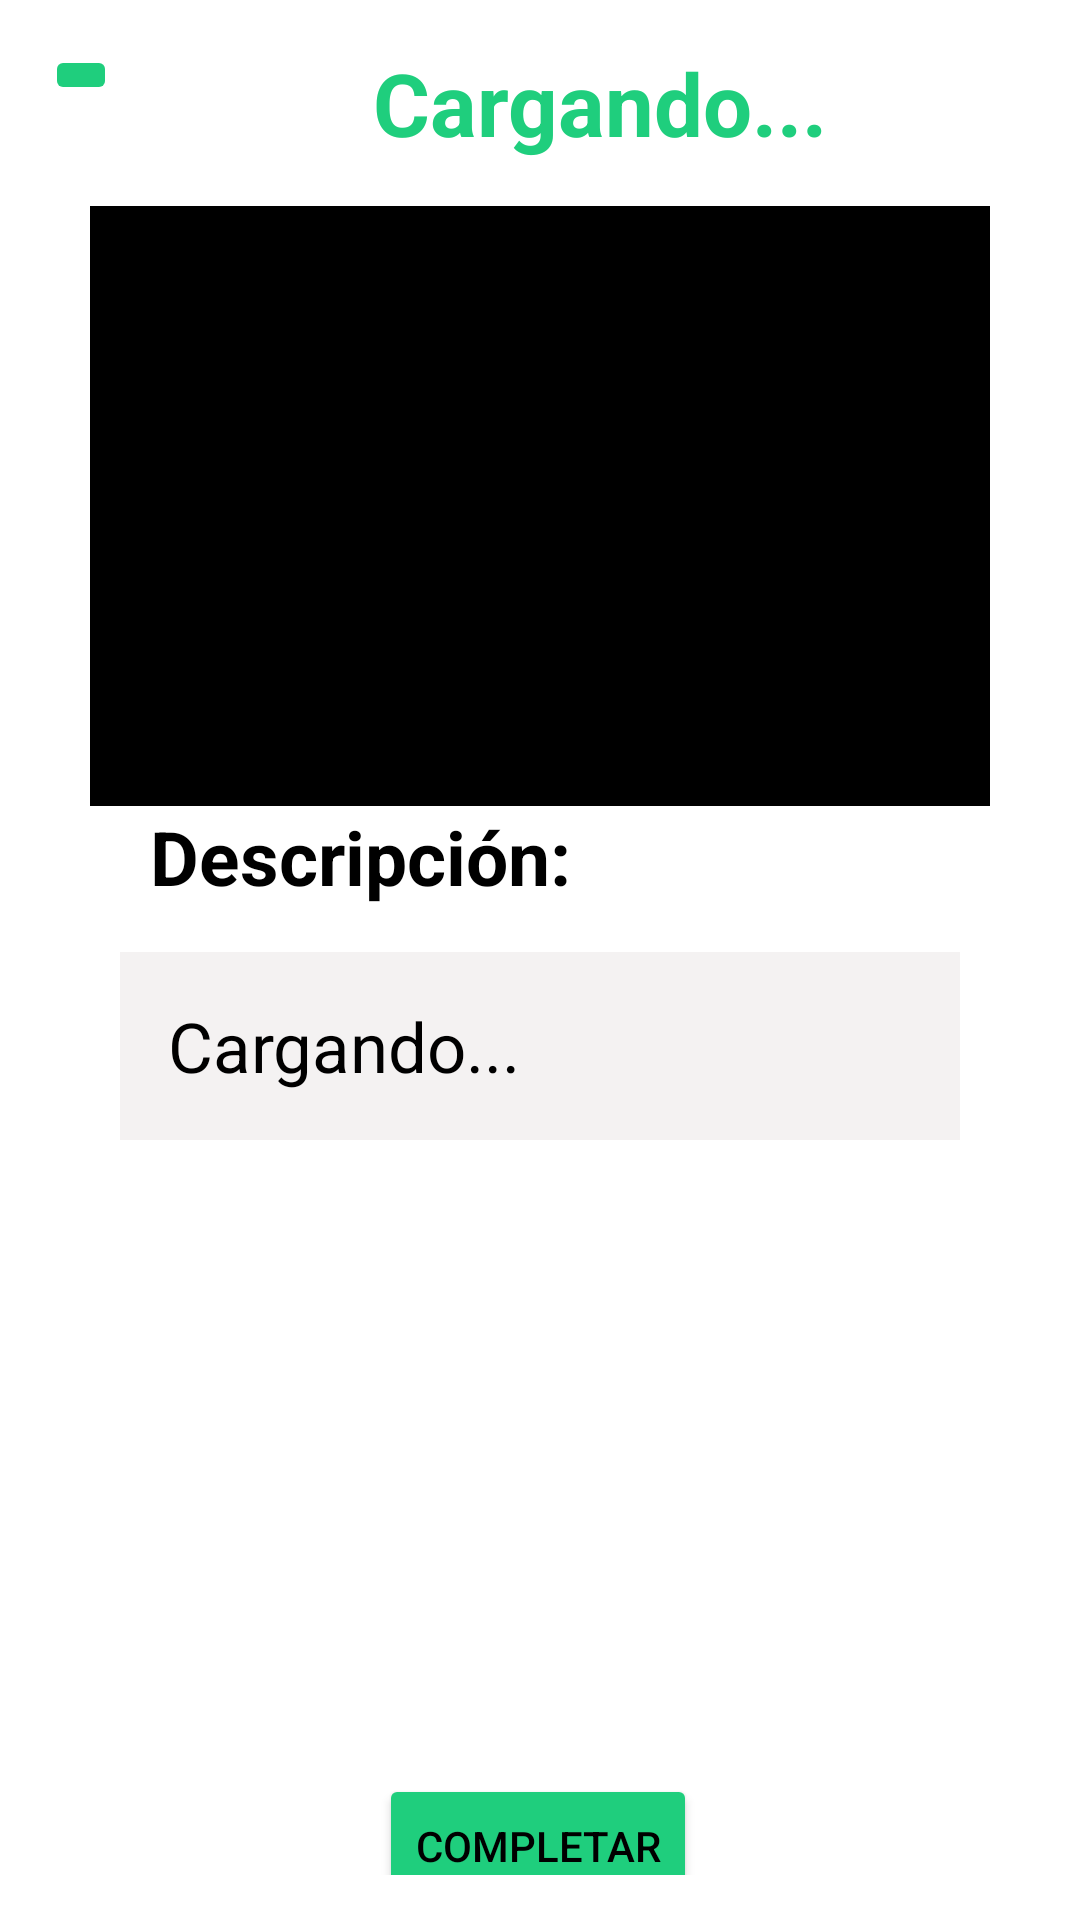

Layout XML and referenced resources for this Android screen:
<!-- AndroidManifest.xml: application theme Theme.G2Int101Experience -->
<!-- res/layout/fragment_detalle_experiencia.xml -->
<androidx.constraintlayout.widget.ConstraintLayout
    xmlns:android="http://schemas.android.com/apk/res/android"
    xmlns:app="http://schemas.android.com/apk/res-auto"
    xmlns:tools="http://schemas.android.com/tools"
    android:layout_width="match_parent"
    android:layout_height="match_parent"
    tools:context=".ui.detalle.DetalleExperienciaFragment"
    android:padding="15dp"
    >

    <ImageButton
        android:id="@+id/btnVolver"
        android:layout_width="wrap_content"
        android:layout_height="wrap_content"
        android:backgroundTint="@color/principal"
        android:src="@drawable/baseline_arrow_back_24"
        app:layout_constraintStart_toStartOf="parent"
        app:layout_constraintTop_toTopOf="parent"
        />

    <TextView
        android:id="@+id/tvTitulo"
        android:layout_width="wrap_content"
        android:layout_height="wrap_content"
        android:layout_gravity="center_horizontal|top"
        android:layout_marginStart="16dp"
        android:text="Cargando..."
        android:textColor="#1FCE7D"
        android:textSize="29sp"
        android:textStyle="bold"
        app:layout_constraintEnd_toEndOf="parent"
        app:layout_constraintStart_toEndOf="@+id/btnVolver"
        app:layout_constraintTop_toTopOf="parent" />
    
    <FrameLayout
        android:id="@+id/frameLayout"
        android:layout_width="300dp"
        android:layout_height="200dp"
        android:layout_marginTop="15dp"
        android:background="#000000"
        android:padding="10dp"
        app:layout_constraintEnd_toEndOf="parent"
        app:layout_constraintStart_toStartOf="parent"
        app:layout_constraintTop_toBottomOf="@+id/tvTitulo">

        <ImageView
            android:id="@+id/ivImagenExperiencia"
            android:layout_width="match_parent"
            android:layout_height="match_parent"
            android:layout_gravity="center_horizontal|top"
            android:scaleType="centerCrop"/>

    </FrameLayout>
    <TextView
        android:id="@+id/tvTituloDescripcion"
        android:layout_width="wrap_content"
        android:layout_height="wrap_content"
        android:layout_gravity="start"
        android:layout_marginStart="35dp"
        android:text="Descripción: "
        android:textColor="#000000"
        android:textSize="25sp"
        android:textStyle="bold"
        app:layout_constraintStart_toStartOf="parent"
        app:layout_constraintTop_toBottomOf="@+id/frameLayout"/>

    <ScrollView
        android:id="@+id/scrollView2"
        android:layout_width="match_parent"
        android:layout_height="250dp"
        android:layout_marginHorizontal="25dp"
        android:layout_marginTop="15dp"
        app:layout_constraintEnd_toEndOf="parent"
        app:layout_constraintStart_toStartOf="parent"
        app:layout_constraintTop_toBottomOf="@+id/tvTituloDescripcion">

        <TextView
            android:id="@+id/tvDescripcion"
            android:layout_width="match_parent"
            android:layout_height="wrap_content"
            android:background="#F4F2F2"
            android:padding="16dp"
            android:scrollbars="vertical"
            android:text="Cargando..."
            android:textColor="#000000"
            android:textSize="23sp"/>
    </ScrollView>

    <Button
        android:id="@+id/btnEstadoDesafio"
        android:layout_width="wrap_content"
        android:layout_height="wrap_content"
        android:layout_marginTop="24dp"
        android:backgroundTint="@color/principal"
        android:text="@string/info_estado_desafio"
        android:textColor="#000000"
        app:layout_constraintEnd_toEndOf="parent"
        app:layout_constraintHorizontal_bias="0.497"
        app:layout_constraintStart_toStartOf="parent"
        app:layout_constraintTop_toBottomOf="@+id/scrollView2" />
</androidx.constraintlayout.widget.ConstraintLayout>
<!-- resources referenced by this layout -->
<resources>
  <color name="principal">#1fce7d</color>
  <string name="info_estado_desafio">Completar</string>
  <style name="Theme.G2Int101Experience" parent="Base.Theme.G2Int101Experience" />
  <style name="Base.Theme.G2Int101Experience" parent="Theme.MaterialComponents.DayNight.DarkActionBar">
          
          
      </style>
</resources>
